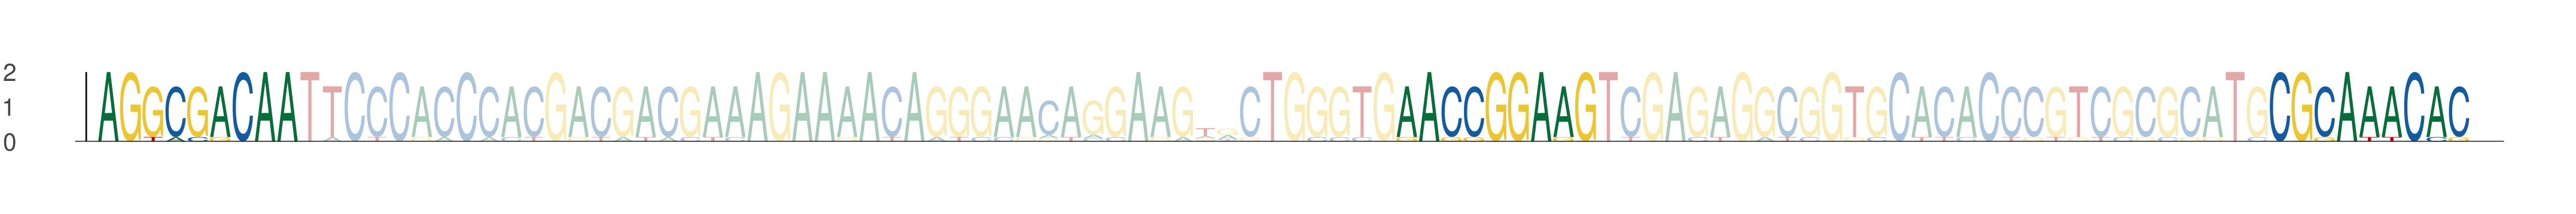

The file beside this chart, header and first rows:
seq_index, start_position, end_position, is_reversed_complement
816, 38, 47, 0
816, 96, 105, 0
816, 135, 144, 0
5183, 38, 47, 0
5183, 96, 105, 0
5183, 135, 144, 0
1680, 38, 47, 0
1680, 96, 105, 0
1680, 135, 144, 0
6062, 38, 47, 0
6062, 96, 105, 0
6062, 135, 144, 0
5419, 38, 47, 0
5419, 96, 105, 0
5419, 135, 144, 0
4035, 38, 47, 0
4035, 96, 105, 0
4035, 135, 144, 0
2304, 38, 47, 0
2304, 96, 105, 0
2304, 135, 144, 0
4160, 38, 47, 0
4160, 96, 105, 0
4160, 135, 144, 0
418, 38, 47, 0
418, 96, 105, 0
418, 135, 144, 0
3121, 38, 47, 0
3121, 96, 105, 0
3121, 135, 144, 0
2353, 38, 47, 0
2353, 96, 105, 0
2353, 135, 144, 0
5784, 35, 44, 0
5784, 93, 102, 0
5784, 132, 141, 0
